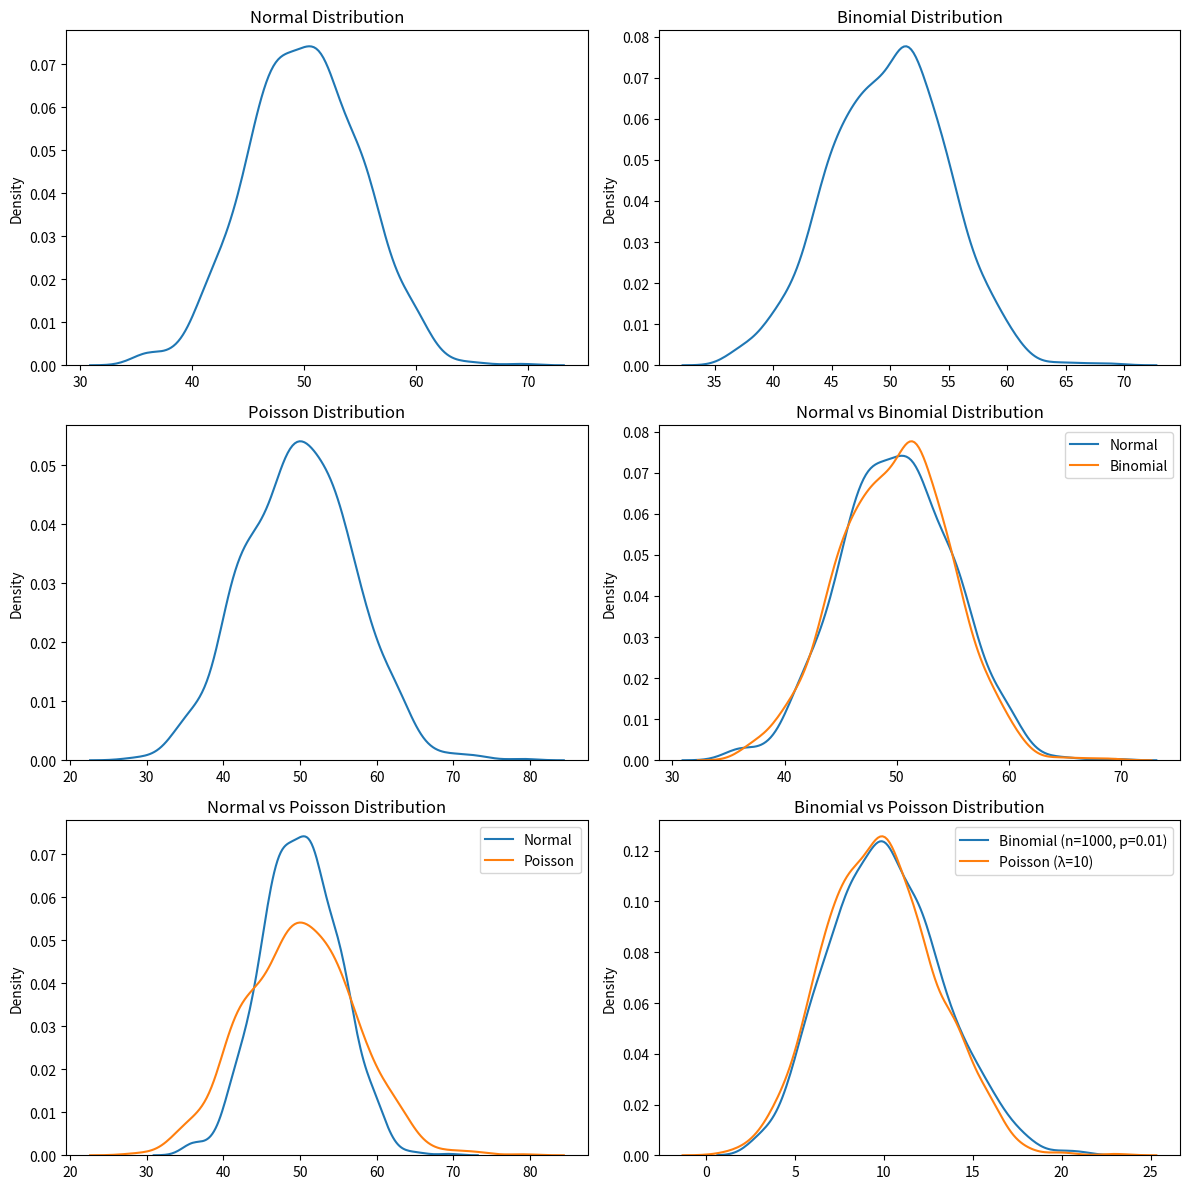

Write Python code to recreate this figure.
from numpy import random
import matplotlib.pyplot as plt #plt is a plotting library and numerical mathematics extension NumPy
import seaborn as sns #library for making statistical graphics in Python
import pandas as pd #pd is pandas_library for data manipulation and analysis
import warnings 
warnings.filterwarnings("ignore")


fig, axs = plt.subplots(3, 2, figsize=(12, 12))  # Create a 3x2 grid of subplots

# Normal Distribution -- para :loc ,scale, size 
normal_data = random.normal(loc=50, scale=5, size=1000)
sns.kdeplot(normal_data, ax=axs[0, 0])  # Plot KDE on first subplot
axs[0, 0].set_title("Normal Distribution") #axs is short for axes

# Binomial Distribution -- para :n, p, size
binomial_data = random.binomial(n=100, p=0.5, size=1000)
sns.kdeplot(binomial_data, ax=axs[0, 1])  # Plot KDE on second subplot
axs[0, 1].set_title("Binomial Distribution")

# Poisson Distribution -- para :lam, size
poisson_data = random.poisson(lam=50, size=1000)
sns.kdeplot(poisson_data, ax=axs[1, 0])  # Plot KDE on third subplot
axs[1, 0].set_title("Poisson Distribution")

# Normal vs Binomial
data_nb = {
    "Normal": normal_data,
    "Binomial": binomial_data
}
sns.kdeplot(normal_data, ax=axs[1, 1], label="Normal")
sns.kdeplot(binomial_data, ax=axs[1, 1], label="Binomial")
axs[1, 1].set_title("Normal vs Binomial Distribution")
axs[1, 1].legend()

# Normal vs Poisson
data_np = {
    "Normal": normal_data,
    "Poisson": poisson_data
}
sns.kdeplot(normal_data, ax=axs[2, 0], label="Normal")
sns.kdeplot(poisson_data, ax=axs[2, 0], label="Poisson")
axs[2, 0].set_title("Normal vs Poisson Distribution")
axs[2, 0].legend()

# Binomial vs Poisson
binomial_lowp = random.binomial(n=1000, p=0.01, size=1000)
poisson_low = random.poisson(lam=10, size=1000)

data_bp = {
    "Binomial (n=1000, p=0.01)": binomial_lowp,
    "Poisson (λ=10)": poisson_low
}
sns.kdeplot(binomial_lowp, ax=axs[2, 1], label="Binomial (n=1000, p=0.01)")
sns.kdeplot(poisson_low, ax=axs[2, 1], label="Poisson (λ=10)")
axs[2, 1].set_title("Binomial vs Poisson Distribution")
axs[2, 1].legend()

plt.tight_layout()
plt.show()
